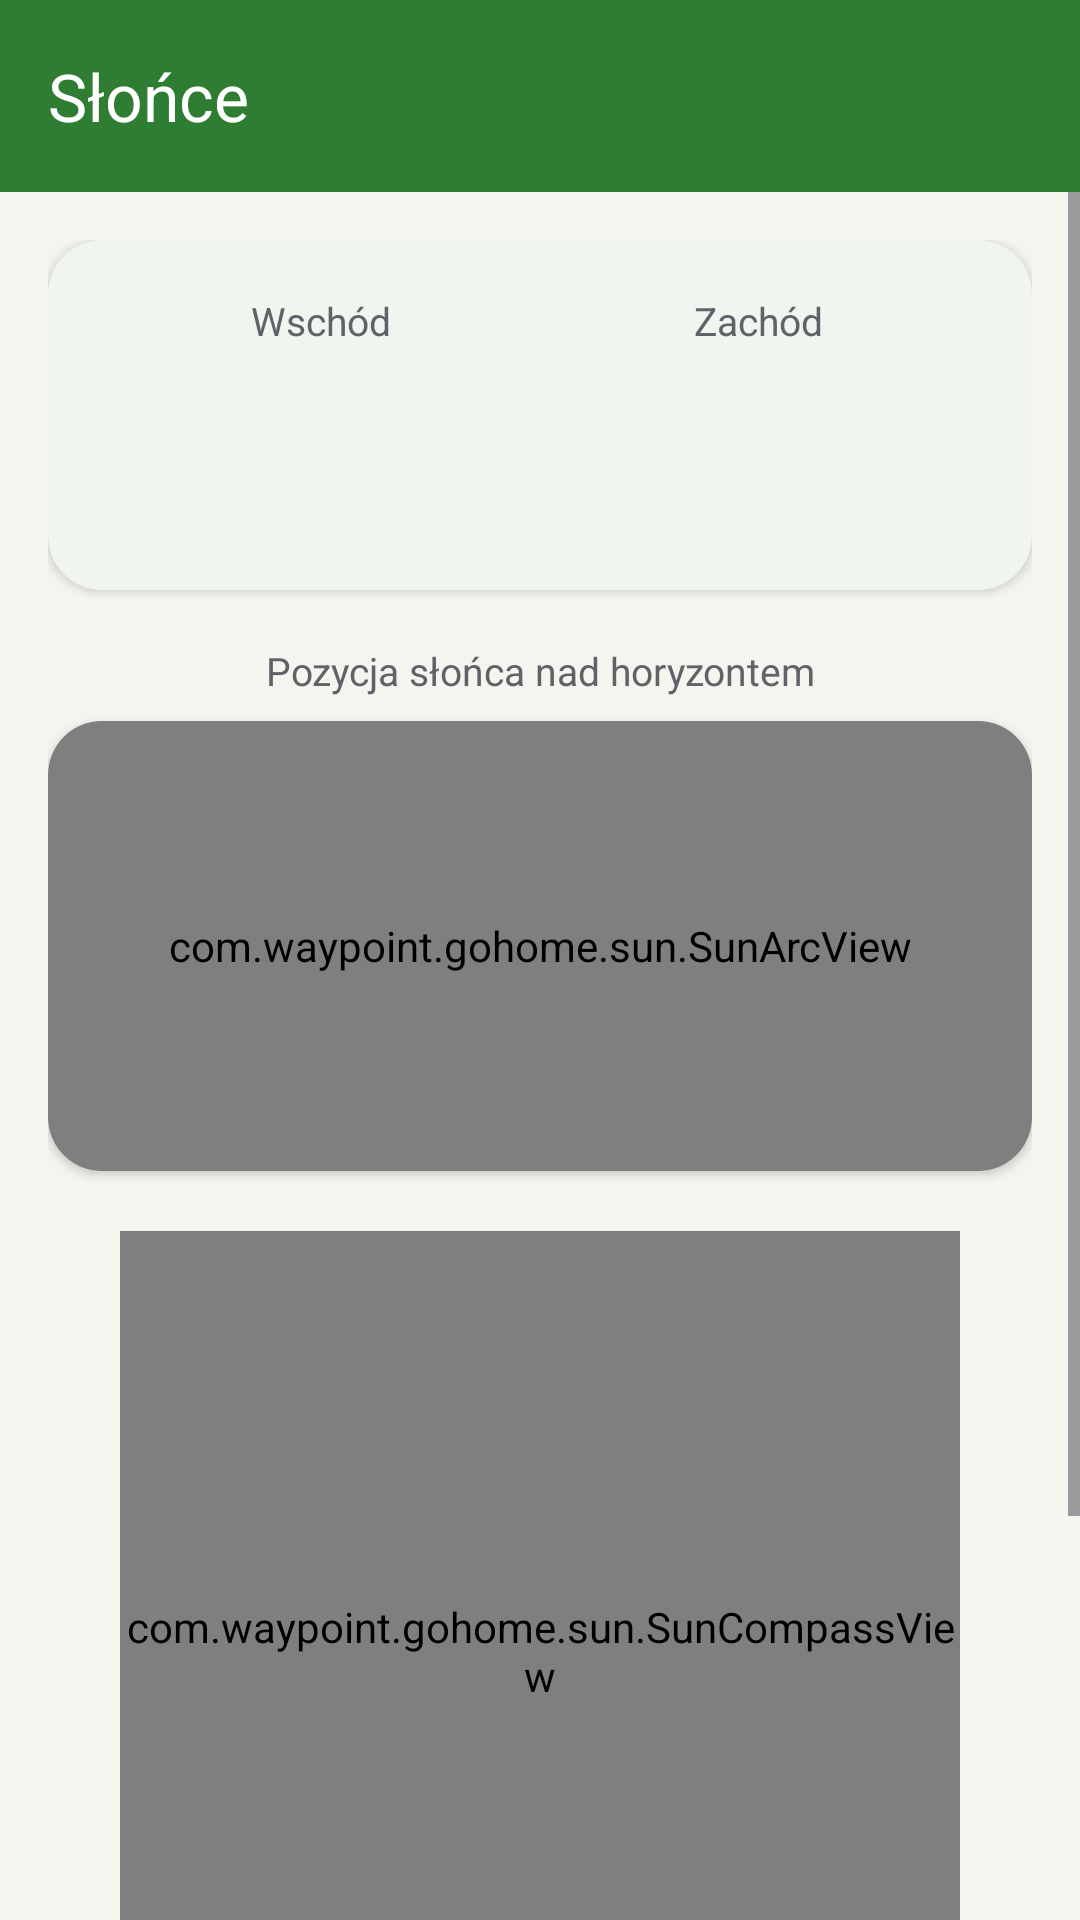

Android layout source for this screen:
<!-- AndroidManifest.xml: application theme Theme.WaypointGoHome -->
<!-- res/layout/activity_sun_info.xml -->
<?xml version="1.0" encoding="utf-8"?>
<androidx.constraintlayout.widget.ConstraintLayout xmlns:android="http://schemas.android.com/apk/res/android"
    xmlns:app="http://schemas.android.com/apk/res-auto"
    xmlns:tools="http://schemas.android.com/tools"
    android:layout_width="match_parent"
    android:layout_height="match_parent"
    android:background="@color/background">

    <androidx.appcompat.widget.Toolbar
        android:id="@+id/toolbar"
        android:layout_width="0dp"
        android:layout_height="?attr/actionBarSize"
        android:background="@color/primary"
        android:theme="@style/ThemeOverlay.WaypointGoHome.Toolbar"
        android:elevation="4dp"
        app:title="@string/title_sun_info"
        app:titleTextColor="@color/on_primary"
        app:layout_constraintTop_toTopOf="parent"
        app:layout_constraintStart_toStartOf="parent"
        app:layout_constraintEnd_toEndOf="parent" />

    <ScrollView
        android:layout_width="0dp"
        android:layout_height="0dp"
        app:layout_constraintTop_toBottomOf="@id/toolbar"
        app:layout_constraintStart_toStartOf="parent"
        app:layout_constraintEnd_toEndOf="parent"
        app:layout_constraintBottom_toBottomOf="parent">

        <LinearLayout
            android:layout_width="match_parent"
            android:layout_height="wrap_content"
            android:orientation="vertical"
            android:padding="16dp">

            <com.google.android.material.card.MaterialCardView
                android:layout_width="match_parent"
                android:layout_height="wrap_content"
                app:cardBackgroundColor="@color/surface"
                app:cardCornerRadius="18dp"
                app:cardElevation="2dp"
                app:strokeWidth="0dp">

                <LinearLayout
                    android:layout_width="match_parent"
                    android:layout_height="wrap_content"
                    android:orientation="vertical"
                    android:padding="18dp">

                    <LinearLayout
                        android:layout_width="match_parent"
                        android:layout_height="wrap_content"
                        android:orientation="horizontal">

                        <LinearLayout
                            android:layout_width="0dp"
                            android:layout_height="wrap_content"
                            android:layout_weight="1"
                            android:orientation="vertical"
                            android:gravity="center">

                            <TextView
                                android:layout_width="wrap_content"
                                android:layout_height="wrap_content"
                                android:text="@string/label_sunrise"
                                android:textColor="@color/on_surface_variant"
                                android:textSize="13sp" />

                            <TextView
                                android:id="@+id/sunriseTime"
                                android:layout_width="wrap_content"
                                android:layout_height="wrap_content"
                                android:textColor="@color/on_surface"
                                android:textStyle="bold"
                                android:textSize="22sp"
                                tools:text="05:21" />
                        </LinearLayout>

                        <LinearLayout
                            android:layout_width="0dp"
                            android:layout_height="wrap_content"
                            android:layout_weight="1"
                            android:orientation="vertical"
                            android:gravity="center">

                            <TextView
                                android:layout_width="wrap_content"
                                android:layout_height="wrap_content"
                                android:text="@string/label_sunset"
                                android:textColor="@color/on_surface_variant"
                                android:textSize="13sp" />

                            <TextView
                                android:id="@+id/sunsetTime"
                                android:layout_width="wrap_content"
                                android:layout_height="wrap_content"
                                android:textColor="@color/on_surface"
                                android:textStyle="bold"
                                android:textSize="22sp"
                                tools:text="20:01" />
                        </LinearLayout>
                    </LinearLayout>

                    <TextView
                        android:id="@+id/countdownText"
                        android:layout_width="match_parent"
                        android:layout_height="wrap_content"
                        android:layout_marginTop="12dp"
                        android:gravity="center"
                        android:textColor="@color/secondary"
                        android:textStyle="bold"
                        android:textSize="16sp"
                        tools:text="Zmierzch za 3h 40min" />

                </LinearLayout>
            </com.google.android.material.card.MaterialCardView>

            <TextView
                android:layout_width="match_parent"
                android:layout_height="wrap_content"
                android:layout_marginTop="18dp"
                android:gravity="center"
                android:text="@string/title_sun_arc"
                android:textColor="@color/on_surface_variant"
                android:textSize="13sp" />

            <com.google.android.material.card.MaterialCardView
                android:layout_width="match_parent"
                android:layout_height="wrap_content"
                android:layout_marginTop="8dp"
                app:cardBackgroundColor="@color/surface"
                app:cardCornerRadius="18dp"
                app:cardElevation="2dp"
                app:strokeWidth="0dp">

                <com.waypoint.gohome.sun.SunArcView
                    android:id="@+id/sunArc"
                    android:layout_width="match_parent"
                    android:layout_height="150dp" />

            </com.google.android.material.card.MaterialCardView>

            <com.waypoint.gohome.sun.SunCompassView
                android:id="@+id/sunCompass"
                android:layout_width="280dp"
                android:layout_height="280dp"
                android:layout_gravity="center"
                android:layout_marginTop="20dp" />

            <LinearLayout
                android:layout_width="match_parent"
                android:layout_height="wrap_content"
                android:layout_marginTop="12dp"
                android:orientation="horizontal"
                android:gravity="center">

                <View
                    android:layout_width="12dp"
                    android:layout_height="12dp"
                    android:background="@drawable/dot_sunrise" />

                <TextView
                    android:layout_width="wrap_content"
                    android:layout_height="wrap_content"
                    android:layout_marginStart="4dp"
                    android:layout_marginEnd="16dp"
                    android:text="@string/legend_sunrise"
                    android:textColor="@color/on_surface_variant"
                    android:textSize="12sp" />

                <View
                    android:layout_width="12dp"
                    android:layout_height="12dp"
                    android:background="@drawable/dot_sunset" />

                <TextView
                    android:layout_width="wrap_content"
                    android:layout_height="wrap_content"
                    android:layout_marginStart="4dp"
                    android:layout_marginEnd="16dp"
                    android:text="@string/legend_sunset"
                    android:textColor="@color/on_surface_variant"
                    android:textSize="12sp" />

                <View
                    android:layout_width="12dp"
                    android:layout_height="12dp"
                    android:background="@drawable/dot_sun_now" />

                <TextView
                    android:layout_width="wrap_content"
                    android:layout_height="wrap_content"
                    android:layout_marginStart="4dp"
                    android:text="@string/legend_sun_now"
                    android:textColor="@color/on_surface_variant"
                    android:textSize="12sp" />
            </LinearLayout>

            <TextView
                android:layout_width="match_parent"
                android:layout_height="wrap_content"
                android:layout_marginTop="6dp"
                android:gravity="center"
                android:text="@string/hint_sun_compass_radius"
                android:textColor="@color/on_surface_variant"
                android:textSize="11sp" />

            <TextView
                android:id="@+id/sunAltitudeText"
                android:layout_width="match_parent"
                android:layout_height="wrap_content"
                android:layout_marginTop="16dp"
                android:gravity="center"
                android:textColor="@color/on_surface"
                android:textSize="15sp"
                tools:text="Wysokość słońca: 48°" />

            <TextView
                android:id="@+id/sunDirectionText"
                android:layout_width="match_parent"
                android:layout_height="wrap_content"
                android:layout_marginTop="4dp"
                android:gravity="center"
                android:textColor="@color/on_surface"
                android:textSize="15sp"
                tools:text="Kierunek: 210° (SW)" />

        </LinearLayout>
    </ScrollView>

</androidx.constraintlayout.widget.ConstraintLayout>
<!-- resources referenced by this layout -->
<resources>
  <color name="background">#F5F5F0</color>
  <color name="on_primary">#FFFFFF</color>
  <color name="on_surface">#1B1B1B</color>
  <color name="on_surface_variant">#5F6368</color>
  <color name="primary">#2E7D32</color>
  <color name="secondary">#FF7043</color>
  <color name="surface">#FFFFFF</color>
  <!-- drawable dot_sun_now (drawable) -->
  <?xml version="1.0" encoding="utf-8"?>
  <shape xmlns:android="http://schemas.android.com/apk/res/android" android:shape="oval">
      <solid android:color="#FDD835" />
  </shape>
  <!-- drawable dot_sunrise (drawable) -->
  <?xml version="1.0" encoding="utf-8"?>
  <shape xmlns:android="http://schemas.android.com/apk/res/android" android:shape="oval">
      <solid android:color="@android:color/transparent" />
      <stroke android:width="2dp" android:color="@color/primary" />
  </shape>
  <!-- drawable dot_sunset (drawable) -->
  <?xml version="1.0" encoding="utf-8"?>
  <shape xmlns:android="http://schemas.android.com/apk/res/android" android:shape="oval">
      <solid android:color="@android:color/transparent" />
      <stroke android:width="2dp" android:color="@color/secondary" />
  </shape>
  <string name="hint_sun_compass_radius">Im bliżej środka, tym wyżej słońce nad horyzontem</string>
  <string name="label_sunrise">Wschód</string>
  <string name="label_sunset">Zachód</string>
  <string name="legend_sun_now">Słońce teraz</string>
  <string name="legend_sunrise">Wschód</string>
  <string name="legend_sunset">Zachód</string>
  <string name="title_sun_arc">Pozycja słońca nad horyzontem</string>
  <string name="title_sun_info">Słońce</string>
  <style name="ThemeOverlay.WaypointGoHome.Toolbar" parent="ThemeOverlay.Material3.Dark.ActionBar" />
  <color name="primary_container">#C8E6C9</color>
  <color name="on_primary_container">#002106</color>
  <color name="on_secondary">#FFFFFF</color>
  <color name="secondary_container">#FFDBCF</color>
  <color name="on_secondary_container">#3A0B00</color>
  <color name="tertiary">#1E88E5</color>
  <color name="on_tertiary">#FFFFFF</color>
  <color name="tertiary_container">#D2E4FF</color>
  <color name="on_tertiary_container">#001C38</color>
  <color name="error">#B3261E</color>
  <color name="on_error">#FFFFFF</color>
  <color name="error_container">#F9DEDC</color>
  <color name="on_error_container">#410E0B</color>
  <color name="on_background">#1B1B1B</color>
  <color name="surface_variant">#EEF1EC</color>
  <color name="outline">#E0E0E0</color>
  <color name="outline_variant">#EDEFEE</color>
  <color name="primary_dark">#1B5E20</color>
</resources>
